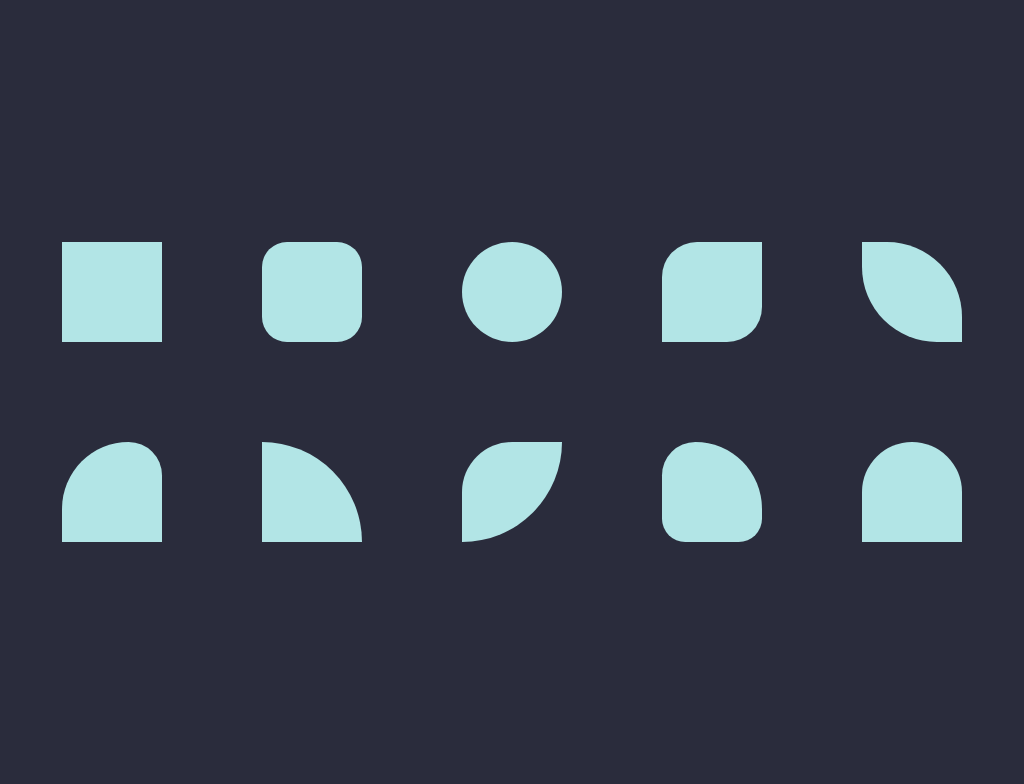

Write the HTML and CSS that draws this image.

<!-- file: index.html -->
<!DOCTYPE html>

<html lang="en">

<head>
    
    <meta charset="UTF-8">
    <meta http-equiv="X-UA-Compatible" content="IE=edge">
    <meta name="viewport" content="width=device-width, initial-scale=1.0">

    <title>Shapes - (border-radius)</title>

    <link rel="stylesheet" href="../src/css/style.css">

</head>

<body>

    <div class="shapes">
        
        <div class="shape shape-1"></div>
        <div class="shape shape-2"></div>
        <div class="shape shape-3"></div>
        <div class="shape shape-4"></div>
        <div class="shape shape-5"></div>
        <div class="shape shape-6"></div>
        <div class="shape shape-7"></div>
        <div class="shape shape-8"></div>
        <div class="shape shape-9"></div>
        <div class="shape shape-10"></div>

    </div>
    
</body>

</html>

/* file: style.css */
body {
  display: flex;
  align-items: center;
  justify-content: center;
  height: 100vh;
  background-color: #2a2c3c;
}

.shapes {
  display: flex;
  align-items: center;
  justify-content: center;
  flex-wrap: wrap;
  width: 1100px;
}
.shapes .shape {
  margin: 50px;
  width: 100px;
  height: 100px;
  background-color: #b2e5e6;
}
.shapes .shape-1 {
  border-radius: 0px;
}
.shapes .shape-2 {
  border-radius: 25px;
}
.shapes .shape-3 {
  border-radius: 50px;
}
.shapes .shape-4 {
  border-radius: 35px 0px;
}
.shapes .shape-5 {
  border-radius: 0px 75px;
}
.shapes .shape-6 {
  border-radius: 100px 50px 0px 0px;
}
.shapes .shape-7 {
  border-radius: 0px 100px 0px 0px;
}
.shapes .shape-8 {
  border-radius: 50px 0px 100px 0px;
}
.shapes .shape-9 {
  border-radius: 50px 100px 35px 35px;
}
.shapes .shape-10 {
  border-radius: 100px 100px 0px 0px;
}/*# sourceMappingURL=style.css.map */
